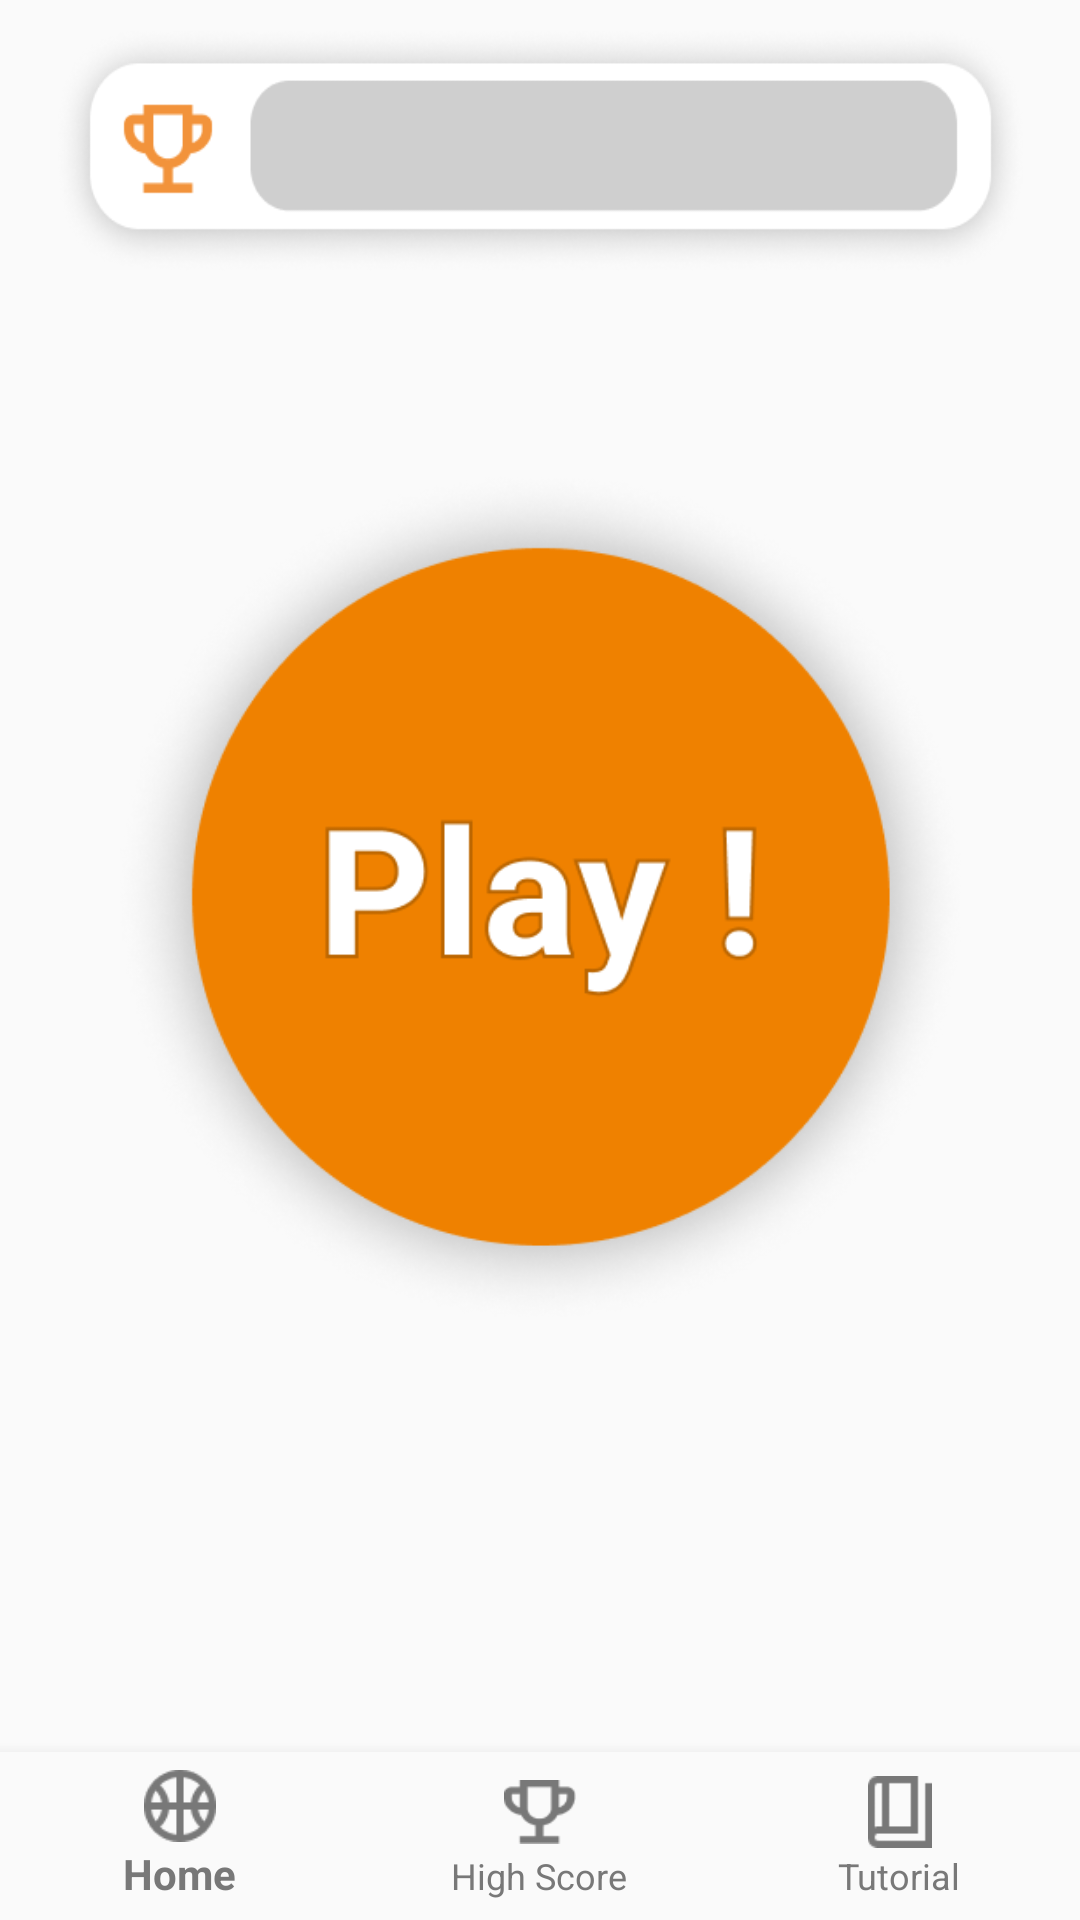

The Android layout XML behind this screen, and the referenced resources:
<!-- AndroidManifest.xml: application theme Theme.PrototypeApplication -->
<!-- res/layout/temp.xml -->
<?xml version="1.0" encoding="utf-8"?>
<androidx.constraintlayout.widget.ConstraintLayout xmlns:android="http://schemas.android.com/apk/res/android"
    xmlns:app="http://schemas.android.com/apk/res-auto"
    xmlns:tools="http://schemas.android.com/tools"
    android:layout_width="match_parent"
    android:layout_height="match_parent"
    tools:context=".fragments.HomeFragment">

    <ImageView
        android:id="@+id/highscore_bar"
        style="@style/OverallUI"
        android:layout_width="326dp"
        android:layout_height="84dp"
        android:contentDescription="bar that displays the high score"

        app:layout_constraintBottom_toTopOf="@+id/button"
        app:layout_constraintEnd_toEndOf="parent"
        app:layout_constraintHorizontal_bias="0.494"
        app:layout_constraintStart_toStartOf="parent"
        app:layout_constraintTop_toTopOf="parent"
        app:layout_constraintVertical_bias="0.106" />

    <Button
        android:id="@+id/button"
        style="@style/MyButtonStyle"
        android:layout_width="288dp"
        android:layout_height="288dp"
        app:layout_constraintBottom_toTopOf="@+id/bottomNavigationView"
        app:layout_constraintEnd_toEndOf="parent"
        app:layout_constraintStart_toStartOf="parent"
        app:layout_constraintTop_toTopOf="parent"
        app:layout_constraintVertical_bias="0.522"
        tools:ignore="SpeakableTextPresentCheck" />

    <FrameLayout
        android:id="@+id/fl_wrapper"
        android:layout_width="match_parent"
        android:layout_height="match_parent"
        android:layout_above="@id/bottomNavigationView"
        tools:layout_editor_absoluteX="0dp"
        tools:layout_editor_absoluteY="0dp" />

    <com.google.android.material.bottomnavigation.BottomNavigationView
        android:id="@+id/bottomNavigationView"
        android:layout_width="match_parent"
        android:layout_height="wrap_content"
        android:layout_alignParentBottom="true"
        android:background="?android:attr/windowBackground"
        app:itemIconTint="#787878"
        app:itemTextColor="#787878"
        app:layout_constraintBottom_toBottomOf="@+id/fl_wrapper"
        app:layout_constraintStart_toStartOf="parent"
        app:menu="@menu/nav_menu" />

</androidx.constraintlayout.widget.ConstraintLayout>
<!-- resources referenced by this layout -->
<resources>
  <style name="MyButtonStyle" parent="Widget.AppCompat.Button">
          <item name="android:textSize">18sp</item>
          <item name="android:textColor">@color/white</item>
          <item name="android:background">@drawable/play_button</item>
          <item name="android:backgroundTint">@null</item>
          
      </style>
  <style name="OverallUI">
          <item name="android:textSize">18sp</item>
          <item name="android:textColor">@color/white</item>
          <item name="android:background">@drawable/highscore_bar</item>
      </style>
  <style name="Theme.PrototypeApplication" parent="Base.Theme.PrototypeApplication" />
  <color name="white">#FFFFFFFF</color>
  <!-- drawable play_button: png bitmap (drawable-hdpi, 72873 bytes) -->
  <!-- drawable highscore_bar: png bitmap (drawable-hdpi, 20503 bytes) -->
  <style name="Base.Theme.PrototypeApplication" parent="Theme.AppCompat.Light.NoActionBar">
          
          
      </style>
</resources>
